Labelled photos from "New dataset", an image-classification folder in lazyxgenius/hbridgefaultdetection. The possible labels are: no fault, fault type 1 variant a, fault type 1 variant b, fault type 2 variant a, fault type 2 variant b, fault type 3 variant a, fault type 3 variant b, fault type 4 variant a, fault type 4 variant b.

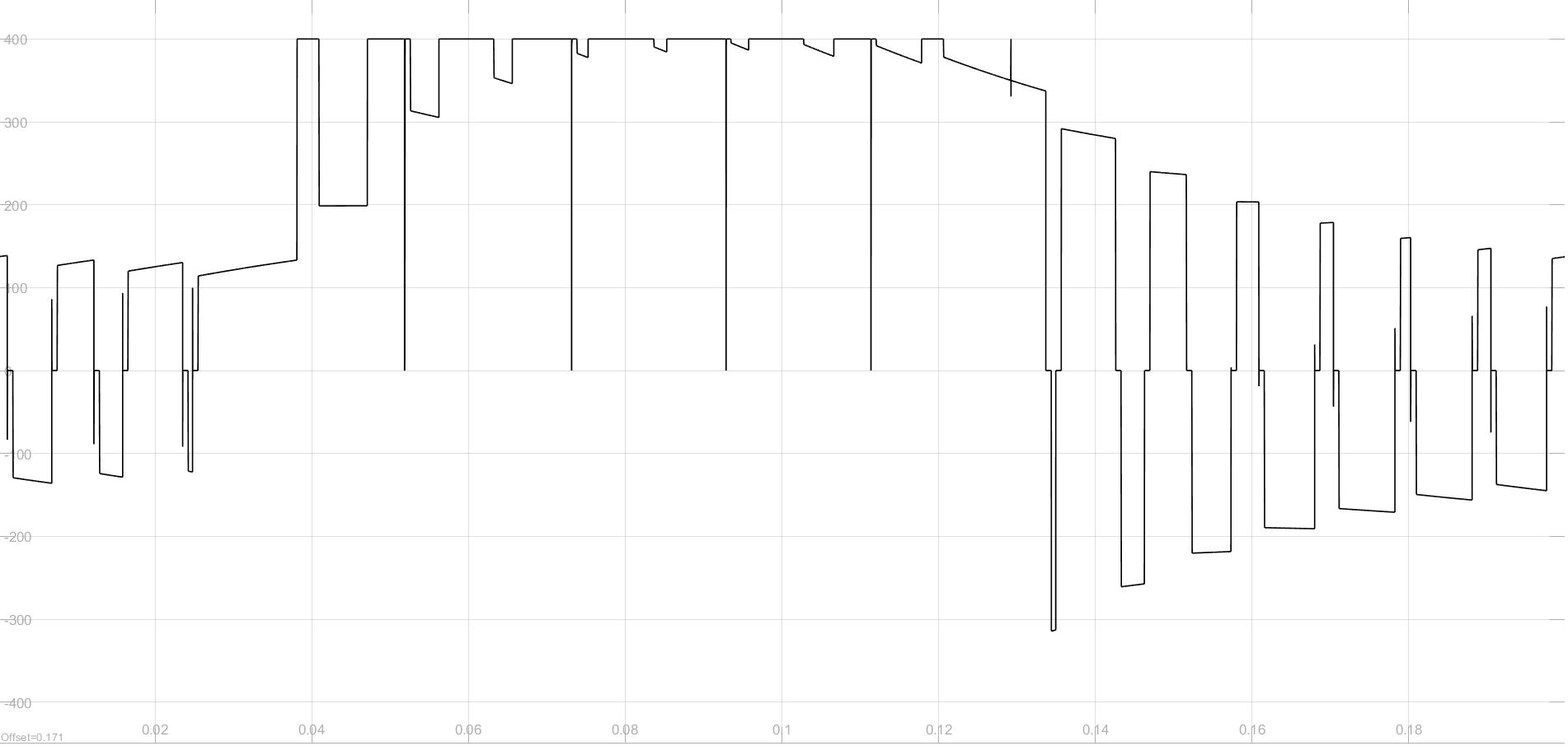
Label: fault type 3 variant a

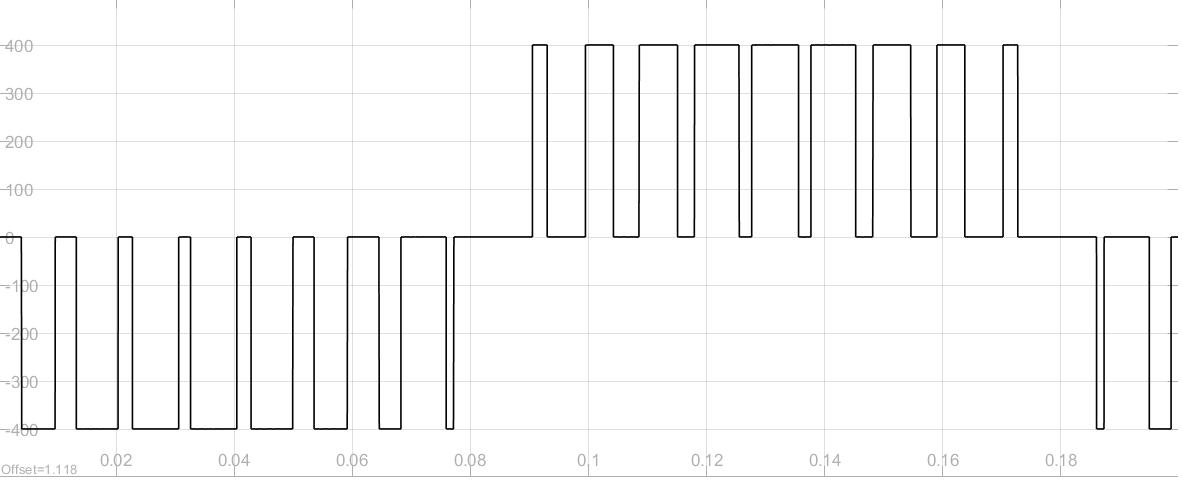
Label: no fault

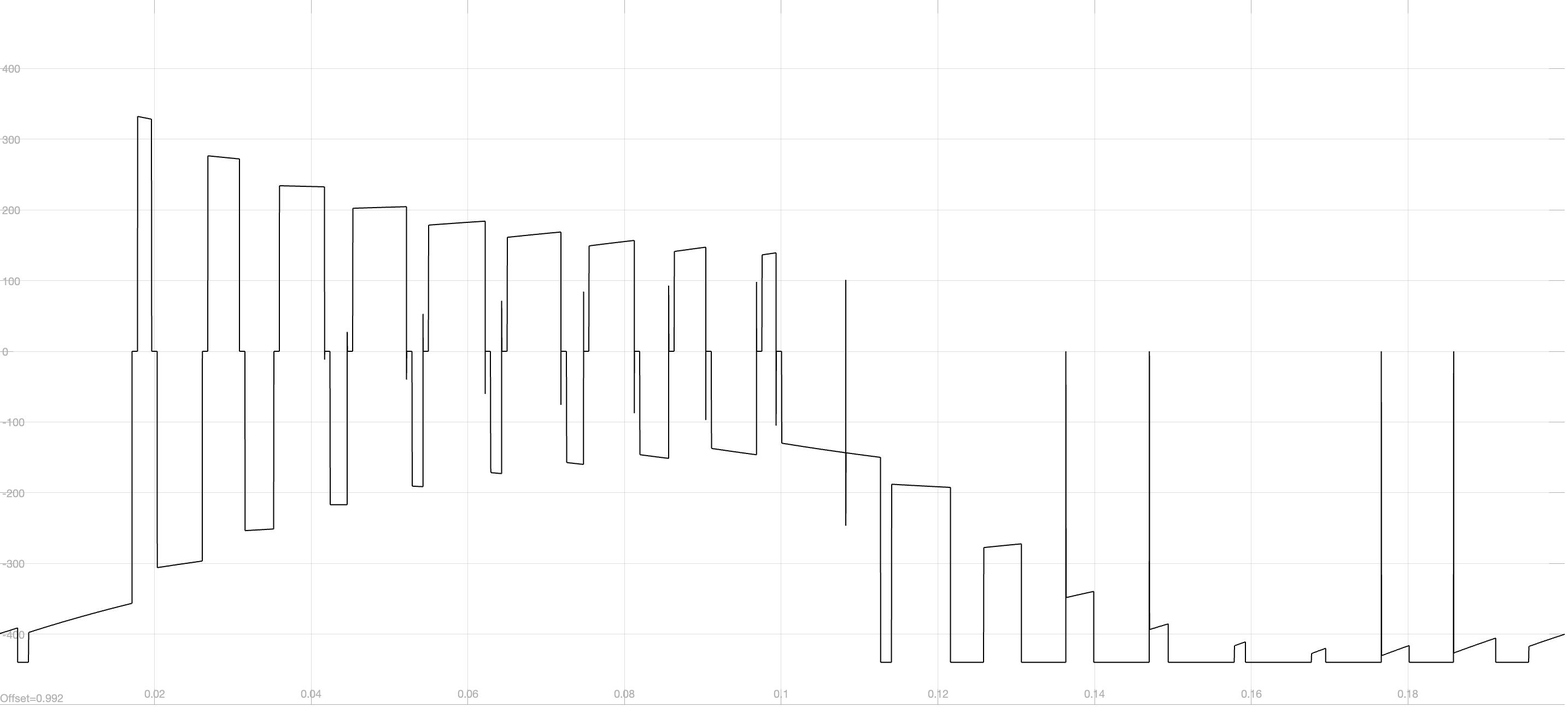
Label: fault type 1 variant a

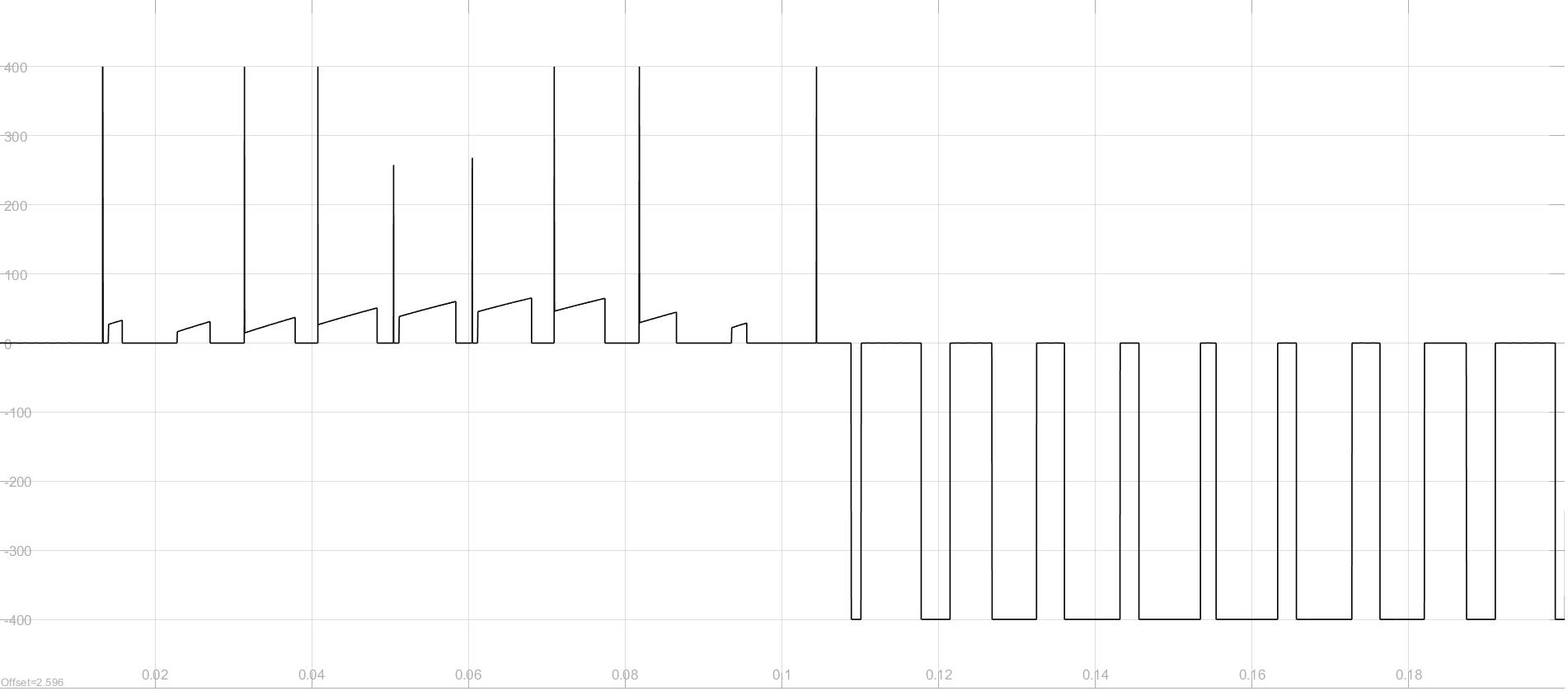
Label: fault type 4 variant a

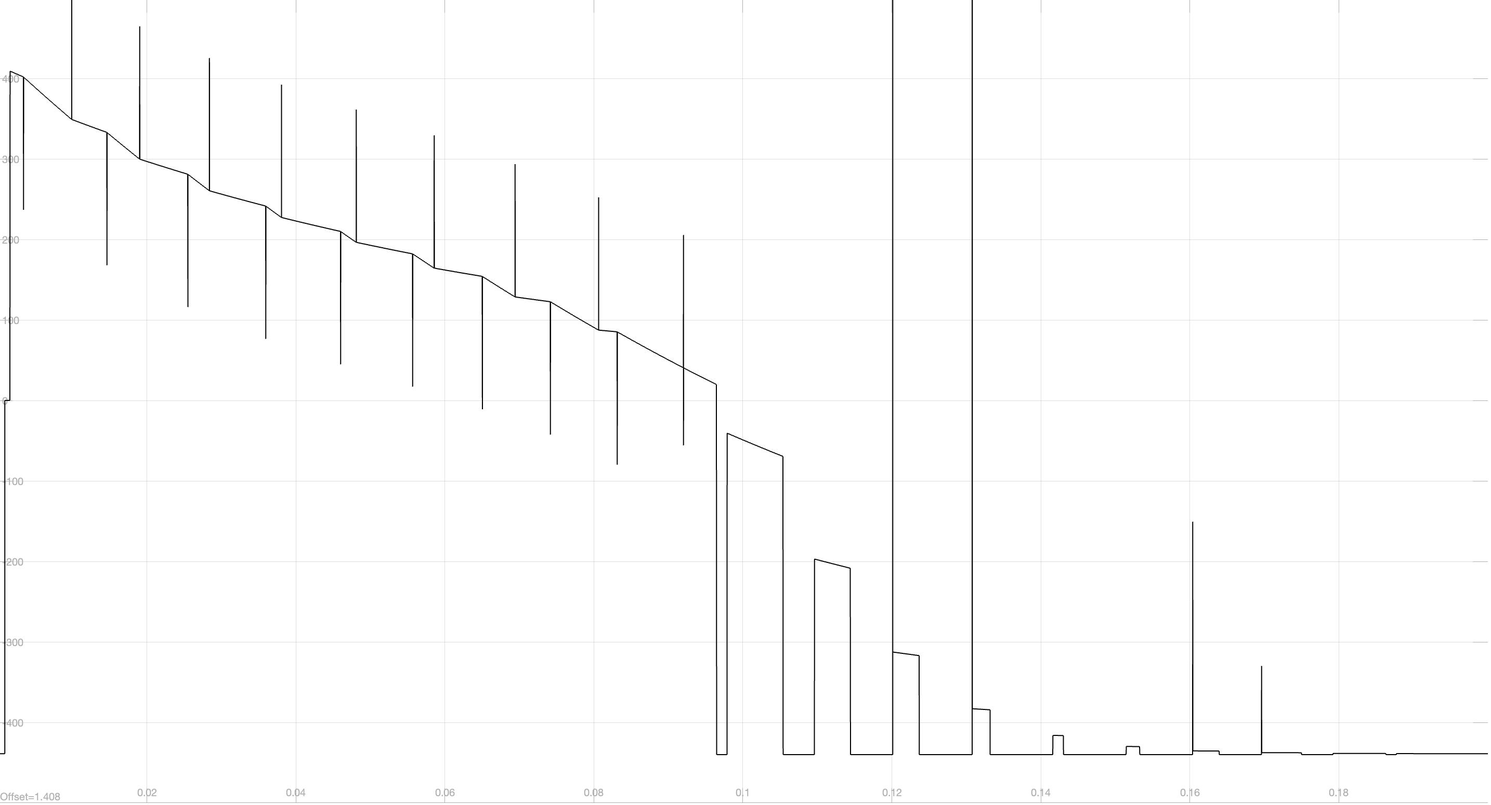
Label: fault type 1 variant b

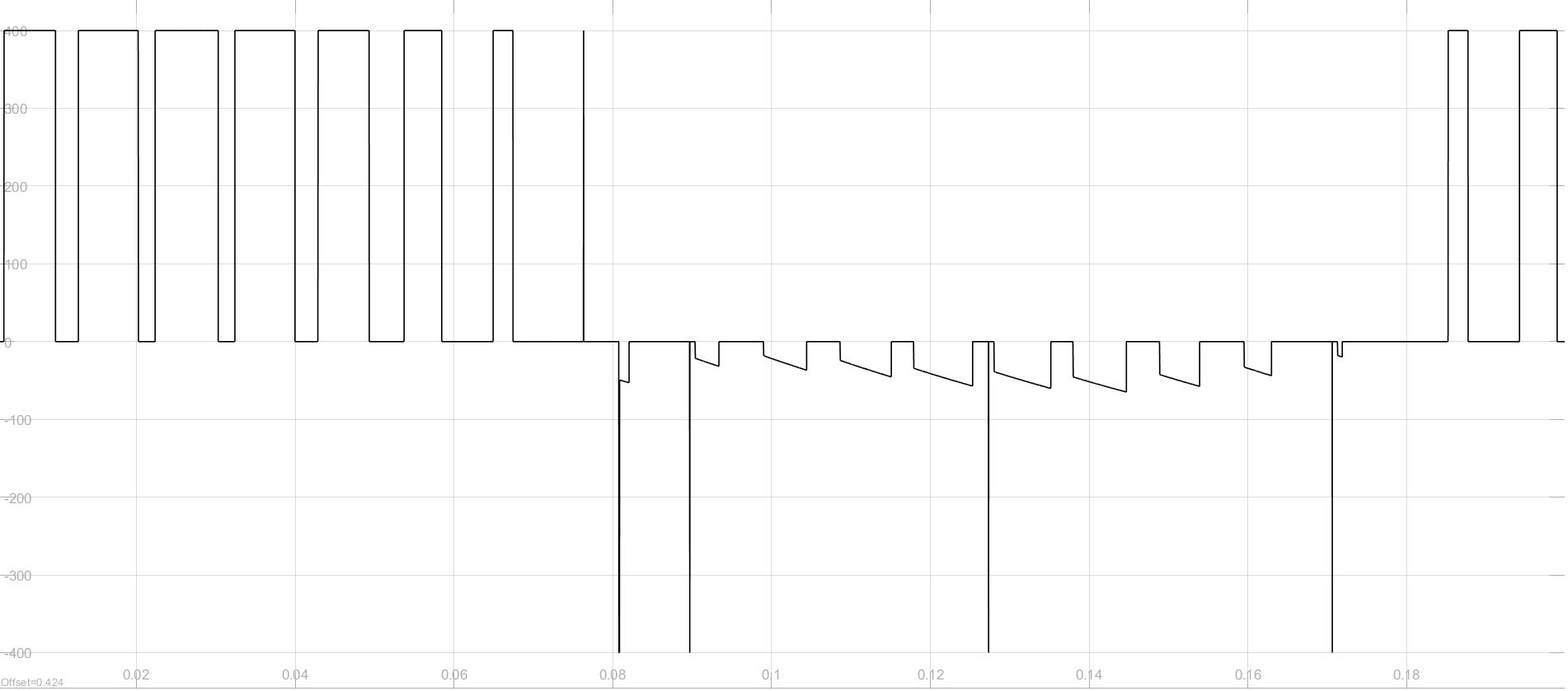
Label: fault type 2 variant a
